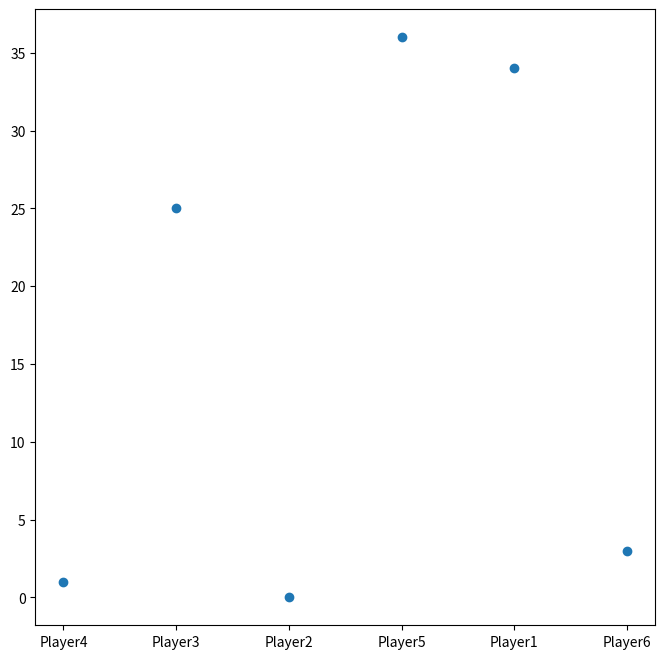

Python code for this plot:
# -*- coding: utf-8 -*-
"""
Created on Oct 2019

@authors: Giancarlo Schaffer Torres Junior; Liz Mercedes Falcón Rivadulla; Rodolfo Luis Tonoli
"""
import numpy as np
from random import shuffle, choice, uniform
from copy import deepcopy
import matplotlib.pyplot as plt


class Random:
    def get(value):
        """
        Chance. Value = 0.8 = 80% chance
        """
        if value < 0 or value > 1:
            raise Exception
        else:
            value = 1-value
            return choice(np.clip([int(i/(value*10)) for i in range(10)],0,1))


def clamp(value, minvalue, maxvalue):
    return max(min(maxvalue, value), minvalue)


class Personality:
    def __init__(self, haste, memory, selfcontrol):
        self.haste = haste
        self.memory = memory
        self.selfcontrol = selfcontrol


class Emotion:
    def __init__(self, valence, arousal, frozen=False):
        self.valence = valence
        self.arousal = arousal
        self.frozen = frozen

    def update(self, selfcontrol, event):
        if not self.frozen:
            self.valence = clamp(self.valence + event.valence, -1, 1)
            self.arousal = clamp(self.arousal + event.arousal * (1 - selfcontrol), -1, 1)


class Player:

    def __init__(self, name, personality=Personality(1,1,1), emotion=Emotion(0,0), amountstrategy='random', willtodoubt=0.1, willtobluff=0.5):
        self.name = name
        self.hand = [] #list of cards

        self.emotion = emotion
        self.personality = personality

        #Emotions/sort of
        self.handvisible = [] #list of cards that may be visible to other players
        self.hvcardround = [] #the round number when the card was added to the hand visible
        self.roundmemory = 0
        self.amountstrategy = amountstrategy
        self.willtodoubt = willtodoubt
        self.willtobluff = willtobluff

        #Stats
        self.won = 0
        self.gamewin = 0
        self.roundswin = 0
        self.doubts = 0
        self.rightdoubts = 0
        self.bluffs = 0
        self.bluffslost = 0

    def reset(self):
        self.won = 0
        self.gamewin = 0
        self.roundswin = 0
        self.doubts = 0
        self.rightdoubts = 0
        self.bluffs = 0
        self.bluffslost = 0

    # reset player game state when a new game start
    def start(self):
        self.hand = []
        self.handvisible = []

    def pickcard(self):
        #Pick a card of the hand
        return choice(self.hand)

    def chooseamount(self, card, printstats=True):

        total = self.hand.count(card)
        count = 1

        # if the amount of cards in hand is greater that 1: calculate, else play 1 card
        if total > 1:
            if not self.emotion.frozen:
                count = total * (self.personality.haste + self.emotion.arousal * (1 - self.personality.selfcontrol))
                # the amount of cards to play has to be in the range of 1 and the total amount of this card, and has to be integer
                count = round(clamp(count, 1, total))
            # if the emotions are frozen pick a random amount of card
            else:
                count = choice(np.arange(total)) + 1

        if printstats:
            print("True cards count: %s with haste: %s, selfcontrol: %s and arousal %s" % (
            count, self.personality.haste, self.personality.selfcontrol, self.emotion.arousal))

        return count

        # #Choose the amount of cards to play
        # if self.amountstrategy=='aggressive':
        #     return self.hand.count(card)
        # elif self.amountstrategy=='cautious':
        #     return 1
        # elif self.amountstrategy=='random':
        #     return choice(np.arange(self.hand.count(card)))+1
        # else:
        #     raise Exception

    def chooseamountbluff(self, printstats=True):

        total = len(self.hand)
        max = min(total, 4)
        count = 1

        # # if the amount of cards in hand is greater that 1: calculate, else play 1 card
        if total > 1:
            if not self.emotion.frozen:
                count = max * (self.personality.haste + self.emotion.arousal * (1 - self.personality.selfcontrol))
                # the amount of cards to play has to be in the range of 1 and the total amount of this card, and has to be integer
                count = round(clamp(count, 1, max))
            # if the emotions are frozen pick a random amount of card
            else:
                count = choice(np.arange(max)) + 1

        if printstats:
            print("Bluff cards count: %s with haste: %s, selfcontrol: %s and arousal %s" %(count, self.personality.haste, self.personality.selfcontrol, self.emotion.arousal))

        return count


    def gamble(self, currentcard, printstats = True):
        #Pick a card (if it is the first npc to play)
        #and choose the amount of cards
        if not currentcard: #pick a card
            currentcard = self.pickcard()

        if not currentcard in self.hand: #bluff
            amount = self.chooseamountbluff(printstats)
            cardstostack = []
            for i in range(amount):
                # todo change the way is selected the card to play (tomada de decisao quais cartas jogar no blefe)
                bluffcard = self.hand.pop(choice(np.arange(len(self.hand)))) #pick one randomly
                cardstostack.append(bluffcard)
        else:

            #choose amount
            amount = self.chooseamount(currentcard, printstats)
            #remove from hand
            cardstoremove = [i for i,n in enumerate(self.hand) if n==currentcard] #creats a list with indexes of the card chosen
            cardstoremove = cardstoremove[:amount] #prohibits to remove from the list more cards than decided
            for i in cardstoremove[::-1]:
                self.hand.pop(i)
                cardstostack = [currentcard]*amount
        return cardstostack,currentcard

    def evaluatedoubt(self, currentcard, turn, lenHand=None):
        #Check if it will doubt
        if turn == 0: #its turn

            if currentcard:
                #if not currentcard in self.hand:
                doubt = Random.get(1-self.willtobluff)
                if doubt==0:
                    return False
                else:
                    return True
        else: #some other player's turn
            if lenHand == 0: #if the player don't have cards left, doubt it
                return True
            else:
                doubt = Random.get(self.willtodoubt)
                if doubt==0:
                    return False
                else:
                    return True

    def doubtorgamble(self, currentcard, printstats):
        #Decide wether to doubt or play
        if self.evaluatedoubt(currentcard,turn=0):
            return [],currentcard #doubt
        else:
            return self.gamble(currentcard, printstats) #gamble

    def add2hand(self, cards):
        self.hand += cards

    def add2handvisible(self, cards, roundnumber, addall = True):
        """
        Add cards recently received to the visible list.
        If addall is set to True it will add all cards from the last hand received (not the whole stack!). 
        This occurs when the current player doubted some other player that was telling the truth
        If addall is set to False it will add only the cards not previously stored in the visible list.
        This occurs when the current player bluffed and other player doubted. Example: Player had the card number 3
        in the visible list, then lost bluff with the couple of cards numbered 3 and 4. Only the card number 4 will
        be added to the list.
        """
        if addall:
            self.handvisible += cards
            self.hvcardround += [roundnumber]*len(cards)
        else:
            for card in cards:
                amountincards = cards.count(card)
                amountvisible = self.handvisible.count(card)
                if amountincards > amountvisible:
                    self.handvisible += [card]*(amountincards-amountvisible)
                    self.hvcardround += [roundnumber]*(amountincards-amountvisible)

    def removefromhandvisible(self, cards):
        """
        Remove from the visible hand the cards passed as input.
        This will occur when other player doubted but the current player was telling the truth
        """
        for card in cards:
            try:
                index = self.handvisible.index(card)
                self.handvisible.pop(index)
                self.hvcardround.pop(index)
            except:
                pass

    def totalcards(self):
        return len(self.hand)

    def printhand(self):
        print(self.hand)

    def printvisiblehand(self):
        print(self.handvisible)



class Game:

    def __init__(self, players, deck):
        """
        Parameters
        ----------
        players : list
            List of players in the game.
        deck : Deck
            Object Deck with all cards.

        Returns
        -------
        None.

        """
        self.rounds = 0
        self.players = players
        self.deck = deck

        self.lastPlayer = None


    def playgame(self, maxrounds=1000, printstats=True):
        gameover = False
        while self.rounds < maxrounds and not gameover:
            if printstats:
                print(' ')
                print('Round number %i:' %(self.rounds+1))

                gameover = self.playround(printstats)

                print('-------------------------------')
                self.printhands()
                print('End of round number %i' %(self.rounds))
                if gameover:
                    self.lastPlayer.won += 1
                    print('%s won.' %self.lastPlayer.name)
                print('-------------------------------')
            else:
                gameover = self.playround(printstats)
                if gameover:
                    self.lastPlayer.won += 1

            # soma = 0
            # for player in self.players:
            #     soma += len(player.hand)
            # print('TOTAL CARDS IN HANDS = %i'%soma)

    def printhands(self, printvisibles=True):
        for player in self.players:
            print('%s hand:'%(player.name))
            player.printhand()
            if printvisibles:
                player.printvisiblehand()

    def printmovestats(self, player1, cards, currentcard, player2=None, doubtwinner=None):
        if not player2:
            print('%s played cards %s. Current card: %i' %(player1.name, cards, currentcard))
        else:
            print('%s doubted %s' %(player1.name, player2.name))
            if doubtwinner==player1:
                print('%s bluffed, %s was right' %(player2.name, player1.name))
            else:
                print('%s was telling the truth, %s was wrong' %(player2.name, player1.name))


    def playround(self, printstats=True):
        over = False #flag for round over (someone doubted)
        gameover = False #flag for game over (someone won)
        if self.rounds == 0:
            # Give cards
            cards = self.deck.shuffledeck()
            while len(cards) > 0:
                for player in self.players:
                    if len(cards) > 0:
                        player.hand.append(cards.pop())
            if printstats: self.printhands()

        lastHand = []
        stack = []
        currentcard = None

        #Keeps playing until someone doubts or win
        while not over:


            #Creates the list of player starting from the next player (the first round starts with Player 1, than 2, 3,...)
            if self.lastPlayer:
                currentPlayerIndex = self.players.index(self.lastPlayer) + 1
                orderPlayerList = [self.players[currentPlayerIndex+i] if i+currentPlayerIndex < len(self.players) else self.players[(currentPlayerIndex+i)%len(self.players)] for i in range(len(self.players))]
            else: #First round
                orderPlayerList = self.players

            #Performs each player's move
            for player in orderPlayerList:
                #Decide wether to gamble or to doubt
                cards, currentcard = player.doubtorgamble(currentcard, printstats)

                #If player doubted, check if the last player bluffed
                if len(cards) == 0: #doubted
                    player.doubts += 1

                    if lastHand == [currentcard]*len(lastHand):
                        player.add2hand(stack)
                        player.add2handvisible(lastHand, self.rounds, addall = False)
                        self.lastPlayer.removefromhandvisible(lastHand)
                        if printstats: self.printmovestats(player, [], currentcard, self.lastPlayer, self.lastPlayer)
                        self.lastPlayer.roundswin += 1
                    else:
                        player.rightdoubts += 1
                        self.lastPlayer.bluffslost += 1
                        self.lastPlayer.add2hand(stack)
                        self.lastPlayer.add2handvisible(lastHand, self.rounds, addall = False)
                        player.removefromhandvisible(lastHand)
                        if printstats: self.printmovestats(player, [], currentcard, self.lastPlayer, player)
                        player.roundswin += 1
                    over = True
                    self.lastPlayer = player
                    break

                #If the player decided to gamble, add cards to stack and check if the other players want to doubt the move
                else: #played
                    if printstats: self.printmovestats(player, cards, currentcard, None)
                    lastHand = deepcopy(cards)
                    stack += lastHand
                    if lastHand != [currentcard]*len(lastHand):
                        player.bluffs += 1
                    #Get the list of players that is not the current player
                    doubting_player = [d_player for d_player in self.players if d_player != player]
                    #Shuffle the list (so that not the same player doubts every time)
                    shuffle(doubting_player)
                    #Check if player from the list wants to doubt
                    for d_player in doubting_player:
                        doubt = False
                        doubt = d_player.evaluatedoubt(currentcard,  turn=1, lenHand=len(player.hand)) #If the player has no cards left, someone must doubt
                        if doubt:
                            d_player.doubts += 1
                            over = True
                            if lastHand == [currentcard]*len(lastHand):
                                if printstats: self.printmovestats(d_player, [], currentcard, player, player)
                                d_player.add2hand(stack)
                                d_player.add2handvisible(lastHand, self.rounds, addall = False)
                                player.removefromhandvisible(lastHand)
                                player.roundswin += 1
                            else:
                                if printstats: self.printmovestats(d_player, [], currentcard, player, d_player)
                                player.add2hand(stack)
                                player.add2handvisible(lastHand, self.rounds, addall = False)
                                player.bluffslost += 1
                                d_player.rightdoubts += 1
                                d_player.roundswin += 1
                            break

                self.lastPlayer = player
                if len(self.lastPlayer.hand)==0:
                    self.rounds += 1
                    return True #Gameover
                if over: #If someone doubted, the round is over
                    break
        self.rounds += 1
        return gameover

class Deck:

    def __init__(self, numberofdecks):
        """
        Parameters
        ----------
        numberofdecks : int
            Number of decks.

        Returns
        -------
        None.

        """
        #numbers = ['1','2','3','4','5','6','7','8','9','10','11','12','13']
        #D: Ouros, C: Paus, H: Copas, S: Espadas
        #suits = ['D', 'C', 'H', 'S']
        #cards = [n+suit for n in numbers for suit in suits]
        numbers = [1,2,3,4,5,6,7,8,9,10,11,12,13]
        cards = numbers*4
        self.cards = cards*numberofdecks

    def printdeck(self):
        print(self.cards)

    def shuffledeck(self):
        """
        Returns
        -------
        shuffled : list
            Shuffled deck.

        """
        shuffled = deepcopy(self.cards)
        shuffle(shuffled)
        return shuffled


def showresults(players):
    roundswins = []
    doubts = []
    rightdoubts = []
    bluffs = []
    bluffslost = []

    for player in players:
        roundswins.append(player.roundswin)
        doubts.append(player.doubts)
        rightdoubts.append(player.rightdoubts)
        bluffs.append(player.bluffs)
        bluffslost.append(player.bluffslost)
        if player.won:
            print('%s won.' %(player.name))
    for player in players:
        print('%s: %s. doubt: %.1f. bluff: %.1f.'%(player.name, player.amountstrategy, player.willtodoubt, player.willtobluff))

    for i,k in zip(['Winnings','Doubts', 'Right doubts', 'Bluffs', 'Bluffs lost'], [roundswins,doubts,rightdoubts,bluffs,bluffslost]):
        print('%s:' %i)
        for j,player in enumerate(players):
            print('%s: %i' %(player.name, k[j]))


# prepare players for the next game
def prepareplayers(players):
    shuffle(players)
    for player in players:
        # reset player info from past game
        player.start()


def simulategames(games=100, printstats=False):
    deck = Deck(2)
    #deck.printdeck()
    players = [Player('Player' + str(i+1), personality = Personality(uniform(0, 1), uniform(0, 1), uniform(0, 1)), amountstrategy = strat, willtodoubt=doubt, willtobluff=bluff) for i,strat, doubt, bluff in zip(range(6),['random','random','cautious','cautious','aggressive','aggressive'], [0.3,0.3,0.3,0.3,0.3,0.3], [0.9,0.7,0.9,0.7,0.9,0.7])]

    game = Game(players, deck)
    for i in range(games):
        prepareplayers(players)
        game = Game(players, deck)
        game.playgame(printstats=printstats)

    fig, ax = plt.subplots(figsize=(8,8), dpi=150)

    #plt.scatter(np.arange(1,7), [player.won for player in players])
    plt.scatter([player.name for player in players], [player.won for player in players])
    plt.show()
    showresults(players)
    return players
    #showresults(players)

players = simulategames(100, False)
# deck = Deck(2)
# deck.printdeck()
# players = [Player('Player' + str(i+1), amountstrategy = j) for i,j in zip(range(6),['random','random','cautious','cautious','aggressive','aggressive'])]
# shuffle(players)
# print(players)
# game = Game(players, deck)
# game.playgame()
# showresults(players)